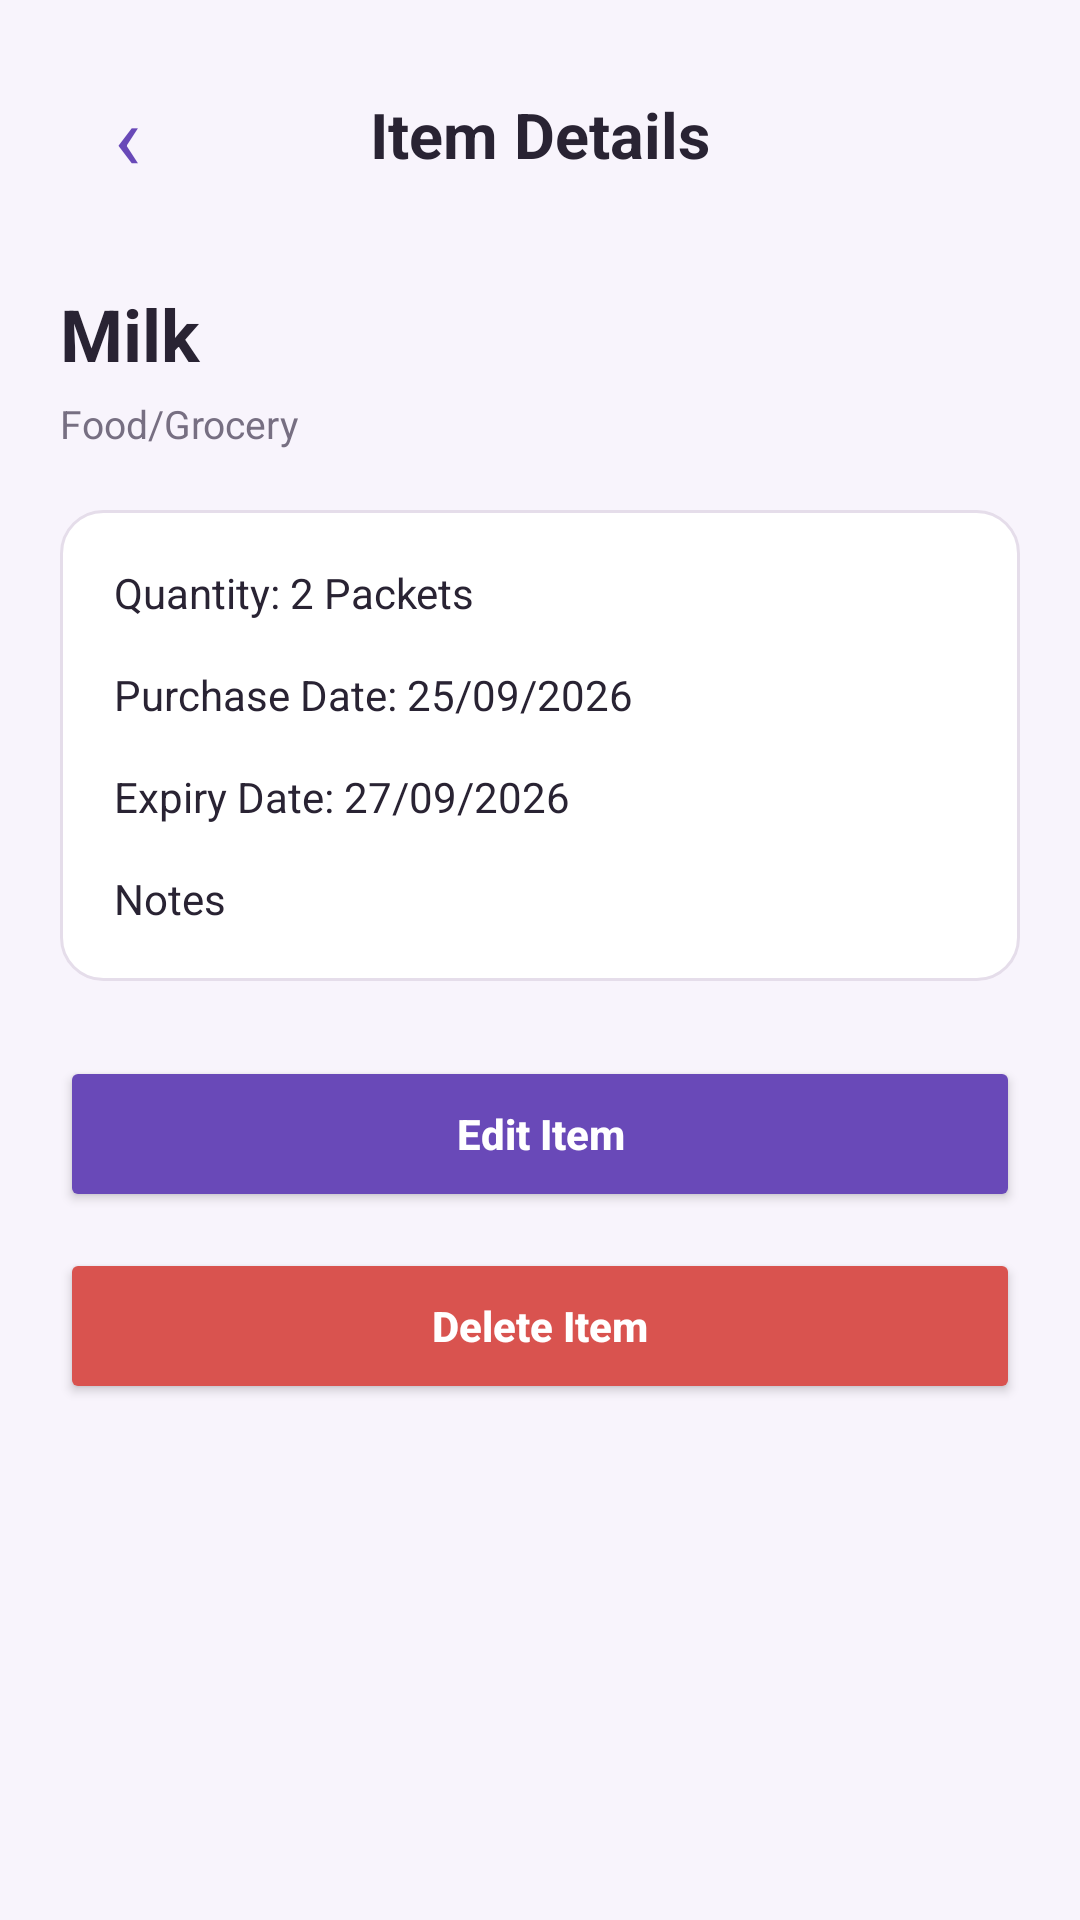

Android layout source for this screen:
<!-- AndroidManifest.xml: application theme Theme.ShelfSense -->
<!-- res/layout/activity_item_details.xml -->
<?xml version="1.0" encoding="utf-8"?>
<ScrollView xmlns:android="http://schemas.android.com/apk/res/android"
    android:layout_width="match_parent"
    android:layout_height="match_parent"
    android:background="#F8F4FC">

    <LinearLayout
        android:layout_width="match_parent"
        android:layout_height="wrap_content"
        android:orientation="vertical"
        android:padding="20dp">

        

        <LinearLayout
            android:layout_width="match_parent"
            android:layout_height="50dp"
            android:gravity="center_vertical">

            <TextView
                android:id="@+id/btnBack"
                android:layout_width="45dp"
                android:layout_height="45dp"
                android:gravity="center"
                android:text="‹"
                android:textColor="#6949B8"
                android:textSize="30sp" />

            <TextView
                android:layout_width="0dp"
                android:layout_height="wrap_content"
                android:layout_weight="1"
                android:gravity="center"
                android:text="Item Details"
                android:textColor="#292333"
                android:textSize="21sp"
                android:textStyle="bold" />

            <Space
                android:layout_width="45dp"
                android:layout_height="45dp" />

        </LinearLayout>

        

        <TextView
            android:id="@+id/tvItemName"
            android:layout_width="match_parent"
            android:layout_height="wrap_content"
            android:layout_marginTop="25dp"
            android:text="Milk"
            android:textColor="#292333"
            android:textSize="24sp"
            android:textStyle="bold" />

        

        <TextView
            android:id="@+id/tvCategory"
            android:layout_width="match_parent"
            android:layout_height="wrap_content"
            android:layout_marginTop="5dp"
            android:text="Food/Grocery"
            android:textColor="#776F82"
            android:textSize="13sp" />

        

        <LinearLayout
            android:layout_width="match_parent"
            android:layout_height="wrap_content"
            android:layout_marginTop="20dp"
            android:background="@drawable/bg_white_card"
            android:orientation="vertical"
            android:padding="18dp">

            <TextView
                android:id="@+id/tvQuantity"
                android:layout_width="match_parent"
                android:layout_height="wrap_content"
                android:text="Quantity: 2 Packets"
                android:textColor="#292333"
                android:textSize="14sp" />

            <TextView
                android:id="@+id/tvPurchaseDate"
                android:layout_width="match_parent"
                android:layout_height="wrap_content"
                android:layout_marginTop="15dp"
                android:text="Purchase Date: 25/09/2026"
                android:textColor="#292333"
                android:textSize="14sp" />

            <TextView
                android:id="@+id/tvExpiryDate"
                android:layout_width="match_parent"
                android:layout_height="wrap_content"
                android:layout_marginTop="15dp"
                android:text="Expiry Date: 27/09/2026"
                android:textColor="#292333"
                android:textSize="14sp" />

            <TextView
                android:id="@+id/tvNotes"
                android:layout_width="match_parent"
                android:layout_height="wrap_content"
                android:layout_marginTop="15dp"
                android:text="Notes"
                android:textColor="#292333"
                android:textSize="14sp" />

        </LinearLayout>

        

        <Button
            android:id="@+id/btnEdit"
            android:layout_width="match_parent"
            android:layout_height="52dp"
            android:layout_marginTop="25dp"
            android:backgroundTint="#6949B8"
            android:text="Edit Item"
            android:textAllCaps="false"
            android:textColor="#FFFFFF"
            android:textSize="14sp"
            android:textStyle="bold" />

        

        <Button
            android:id="@+id/btnDelete"
            android:layout_width="match_parent"
            android:layout_height="52dp"
            android:layout_marginTop="12dp"
            android:layout_marginBottom="20dp"
            android:backgroundTint="#D9534F"
            android:text="Delete Item"
            android:textAllCaps="false"
            android:textColor="#FFFFFF"
            android:textSize="14sp"
            android:textStyle="bold" />

    </LinearLayout>

</ScrollView>
<!-- resources referenced by this layout -->
<resources>
  <!-- drawable bg_white_card (drawable) -->
  <?xml version="1.0" encoding="utf-8"?>
  <shape xmlns:android="http://schemas.android.com/apk/res/android"
      android:shape="rectangle">
  
      <solid android:color="#FFFFFF" />
  
      <corners android:radius="14dp" />
  
      <stroke
          android:width="1dp"
          android:color="#E5DDEA" />
  
      <padding
          android:left="2dp"
          android:top="2dp"
          android:right="2dp"
          android:bottom="2dp" />
  
  </shape>
  <style name="Theme.ShelfSense" parent="Base.Theme.ShelfSense" />
  <style name="Base.Theme.ShelfSense" parent="Theme.Material3.DayNight.NoActionBar">
          
          
      </style>
</resources>
